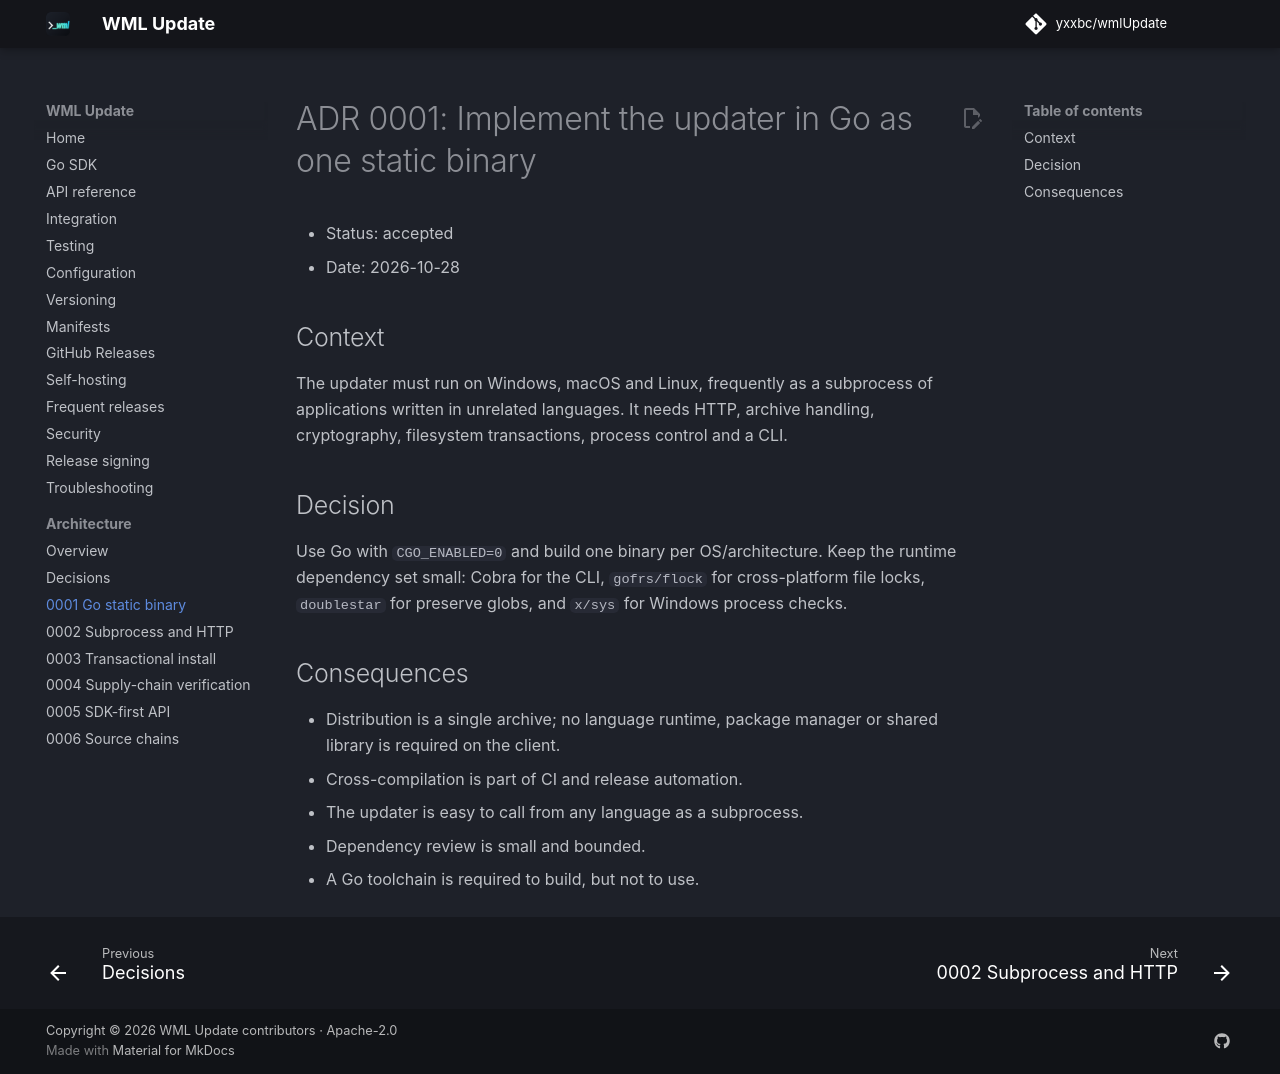

repository: yxxbc/wmlUpdate · page: dev/adr/0001-go-static-binary/index.html · generator: mkdocs

# ADR 0001: Implement the updater in Go as one static binary

- Status: accepted
- Date: 2026-10-28

## Context

The updater must run on Windows, macOS and Linux, frequently as a subprocess of
applications written in unrelated languages. It needs HTTP, archive handling,
cryptography, filesystem transactions, process control and a CLI.

## Decision

Use Go with `CGO_ENABLED=0` and build one binary per OS/architecture. Keep the
runtime dependency set small: Cobra for the CLI, `gofrs/flock` for cross-platform
file locks, `doublestar` for preserve globs, and `x/sys` for Windows process
checks.

## Consequences

- Distribution is a single archive; no language runtime, package manager or
  shared library is required on the client.
- Cross-compilation is part of CI and release automation.
- The updater is easy to call from any language as a subprocess.
- Dependency review is small and bounded.
- A Go toolchain is required to build, but not to use.
